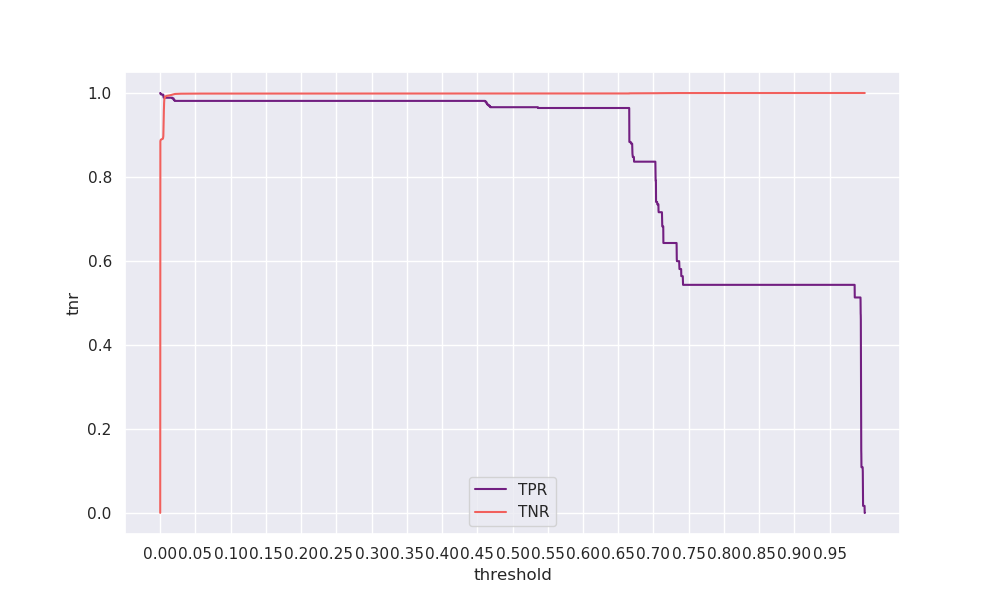

Data behind this chart, as committed beside it:
threshold, tpr, tnr, geometric_mean, arithmetic_mean
0.0, 1.0, 0.00032, 0.01792, 0.5002
0.0001, 0.9981, 0.8823, 0.9384, 0.9402
0.0002, 0.9981, 0.8853, 0.94, 0.9417
0.0003, 0.9981, 0.8862, 0.9405, 0.9422
0.0004, 0.9981, 0.8874, 0.9411, 0.9428
0.0005, 0.9981, 0.8877, 0.9413, 0.9429
0.0006, 0.9981, 0.8879, 0.9414, 0.943
0.0007, 0.9981, 0.8882, 0.9416, 0.9432
0.0008, 0.9981, 0.8884, 0.9416, 0.9433
0.0009, 0.9981, 0.8888, 0.9418, 0.9434
0.001, 0.9981, 0.8889, 0.9419, 0.9435
0.0011, 0.9981, 0.889, 0.942, 0.9436
0.0012, 0.9962, 0.8891, 0.9411, 0.9427
0.0013, 0.9962, 0.8892, 0.9412, 0.9427
0.0014, 0.9962, 0.8893, 0.9413, 0.9428
0.0015, 0.9962, 0.8894, 0.9413, 0.9428
0.0016, 0.9962, 0.8895, 0.9414, 0.9429
0.0017, 0.9962, 0.8896, 0.9414, 0.9429
0.0018, 0.9962, 0.8898, 0.9415, 0.943
0.0019, 0.9962, 0.8898, 0.9415, 0.943
0.002, 0.9962, 0.8899, 0.9416, 0.9431
0.0021, 0.9962, 0.89, 0.9416, 0.9431
0.0022, 0.9962, 0.89, 0.9416, 0.9431
0.0023, 0.9962, 0.8901, 0.9417, 0.9432
0.0024, 0.9962, 0.8901, 0.9417, 0.9432
0.0025, 0.9962, 0.8902, 0.9417, 0.9432
0.0026, 0.9962, 0.8902, 0.9417, 0.9432
0.0027, 0.9962, 0.8902, 0.9417, 0.9432
0.0028, 0.9962, 0.8903, 0.9418, 0.9433
0.0029, 0.9962, 0.8903, 0.9418, 0.9433
0.003, 0.9962, 0.8904, 0.9418, 0.9433
0.0031, 0.9962, 0.8905, 0.9419, 0.9434
0.0032, 0.9962, 0.8906, 0.9419, 0.9434
0.0033, 0.9962, 0.8907, 0.942, 0.9435
0.0034, 0.9962, 0.8908, 0.942, 0.9435
0.0035, 0.9962, 0.8909, 0.9421, 0.9436
0.0036, 0.9962, 0.891, 0.9422, 0.9436
0.0037, 0.9962, 0.8913, 0.9423, 0.9437
0.0038, 0.9962, 0.8915, 0.9424, 0.9439
0.0039, 0.9962, 0.8921, 0.9427, 0.9442
0.004, 0.9962, 0.8928, 0.9431, 0.9445
0.0041, 0.9962, 0.8939, 0.9437, 0.9451
0.0042, 0.9944, 0.8948, 0.9432, 0.9446
0.0043, 0.9944, 0.8963, 0.9441, 0.9454
0.0044, 0.9944, 0.8974, 0.9446, 0.9459
0.0045, 0.9944, 0.907, 0.9497, 0.9507
0.0046, 0.9925, 0.9084, 0.9495, 0.9505
0.0047, 0.9925, 0.9123, 0.9515, 0.9524
0.0048, 0.9906, 0.9354, 0.9626, 0.963
0.0049, 0.9887, 0.9467, 0.9675, 0.9677
0.005, 0.9887, 0.9519, 0.9701, 0.9703
0.0051, 0.9887, 0.9568, 0.9726, 0.9728
0.0052, 0.9887, 0.9609, 0.9747, 0.9748
0.0053, 0.9887, 0.9642, 0.9764, 0.9765
0.0054, 0.9887, 0.9747, 0.9817, 0.9817
0.0055, 0.9887, 0.9764, 0.9825, 0.9826
0.0056, 0.9887, 0.9783, 0.9835, 0.9835
0.0057, 0.9887, 0.9819, 0.9853, 0.9853
0.0058, 0.9887, 0.9858, 0.9872, 0.9872
0.0059, 0.9887, 0.9861, 0.9874, 0.9874
... 9,940 more rows
